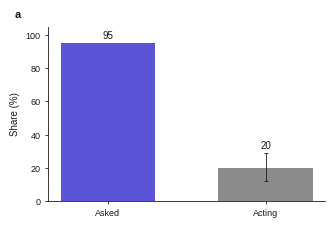

This figure's Python source:
"""One style for every figure of the paper, taken from the Nature papers used as the benchmark
(Köbis et al. 2025, Betley et al. 2026, CAIS 2026).

Every figure builder imports this module and uses only these colours, these sizes and these
helpers, so the nine figures share one ground, one palette and one type. Nothing else about the
look is decided inside a builder.

Rules the module enforces or supports:
- pure white ground, no panel backgrounds, no shaded regions, no in-figure titles, subtitles,
  footnotes or notes: the caption carries them;
- panel letters a, b, c in bold lower case at the top left of each panel, nothing else bold;
- Arial (Helvetica) throughout, 7 pt labels, 6.5 pt tick labels, 7 pt value labels in regular
  weight, at the final printed width (88 mm single column, 180 mm double column);
- one purple with one tint, one grey with one tint, one red used only for harm, black text;
- thin whiskers with small caps; top and right spines off; no grid lines.
"""
from __future__ import annotations

from pathlib import Path

import matplotlib
matplotlib.use("Agg")
import matplotlib.pyplot as plt
from matplotlib import rcParams

# ---------------------------------------------------------------- palette
PURPLE = "#5B54D6"        # the one accent: the measured quantity
PURPLE_TINT = "#C9C6F1"   # its tint: a secondary series or a comparison
GREY = "#8C8C8C"          # references, baselines, the control
GREY_TINT = "#DADADA"     # a lighter comparison
RED = "#C8453A"           # harm only, used sparingly
INK = "#1A1A1A"           # text and spines
WHITE = "#FFFFFF"

# ---------------------------------------------------------------- type and sizes
FONT = "Arial"
PT_LABEL = 7.0
PT_TICK = 6.5
PT_VALUE = 7.0
PT_PANEL = 8.0
MM = 1 / 25.4
SINGLE_MM = 88.0
DOUBLE_MM = 180.0
LINE = 0.6               # spines, whiskers, connectors, in points


def apply():
    """Set matplotlib for the paper. Call once at the top of every builder."""
    rcParams.update({
        "font.family": "sans-serif",
        "font.sans-serif": [FONT, "Helvetica", "Liberation Sans", "DejaVu Sans"],
        "font.size": PT_LABEL,
        "axes.labelsize": PT_LABEL,
        "axes.titlesize": PT_LABEL,
        "xtick.labelsize": PT_TICK,
        "ytick.labelsize": PT_TICK,
        "legend.fontsize": PT_LABEL,
        "axes.edgecolor": INK,
        "axes.labelcolor": INK,
        "xtick.color": INK,
        "ytick.color": INK,
        "text.color": INK,
        "axes.linewidth": LINE,
        "xtick.major.width": LINE,
        "ytick.major.width": LINE,
        "xtick.major.size": 2.0,
        "ytick.major.size": 2.0,
        "axes.spines.top": False,
        "axes.spines.right": False,
        "axes.grid": False,
        "figure.facecolor": WHITE,
        "axes.facecolor": WHITE,
        "savefig.facecolor": WHITE,
        "legend.frameon": False,
        "legend.handlelength": 1.0,
        "legend.handleheight": 0.7,
        "legend.columnspacing": 1.2,
        "pdf.fonttype": 42,
        "ps.fonttype": 42,
        "svg.fonttype": "none",
    })


def figure(width_mm: float, height_mm: float):
    """A white figure at its final printed size."""
    apply()
    return plt.figure(figsize=(width_mm * MM, height_mm * MM), facecolor=WHITE)


def panel_label(ax, letter: str, dx: float = -0.12, dy: float = 1.04):
    """The bold lower-case panel letter, top left, outside the axes."""
    ax.text(dx, dy, letter, transform=ax.transAxes, fontsize=PT_PANEL, fontweight="bold",
            ha="left", va="bottom", color=INK)


def clean(ax):
    """Top and right spines off, no grid, ticks out, black ink."""
    for side in ("top", "right"):
        ax.spines[side].set_visible(False)
    for side in ("left", "bottom"):
        ax.spines[side].set_linewidth(LINE)
        ax.spines[side].set_color(INK)
    ax.grid(False)
    ax.tick_params(direction="out", length=2.0, width=LINE, colors=INK, labelsize=PT_TICK)
    ax.set_facecolor(WHITE)


def whisker_kw():
    """Thin error bars with small caps."""
    return dict(ecolor=INK, elinewidth=LINE, capsize=1.5, capthick=LINE)


def value_label(ax, x, y, text, dy_pt: float = 2.0):
    """A regular-weight value above a bar or a whisker end."""
    ax.annotate(text, (x, y), xytext=(0, dy_pt), textcoords="offset points",
                ha="center", va="bottom", fontsize=PT_VALUE, color=INK)


def legend_row(ax, handles, labels, y: float = 1.02):
    """One legend row above the axes, no frame."""
    return ax.legend(handles, labels, loc="lower left", bbox_to_anchor=(0.0, y), ncol=len(labels),
                     frameon=False, fontsize=PT_LABEL, handlelength=1.0, borderaxespad=0.0)


def save(fig, stem: str, folder: Path, dpi: int = 300):
    """PNG at 300 dpi and a vector PDF, white ground, tight but with a small margin."""
    folder = Path(folder)
    folder.mkdir(parents=True, exist_ok=True)
    for ext in ("png", "pdf"):
        fig.savefig(folder / f"{stem}.{ext}", dpi=dpi, facecolor=WHITE, bbox_inches="tight", pad_inches=0.02)
    plt.close(fig)
    return folder / f"{stem}.png"


if __name__ == "__main__":
    # a self-check: a single-column bar panel in the style, written to a temp folder
    import numpy as np
    import tempfile
    fig = figure(SINGLE_MM, 60)
    ax = fig.add_axes([0.16, 0.18, 0.80, 0.74])
    x = np.arange(2)
    ax.bar(x, [95, 20], color=[PURPLE, GREY], width=0.6)
    ax.errorbar(1, 20, yerr=[[8], [9]], fmt="none", **whisker_kw())
    value_label(ax, 0, 95, "95"); value_label(ax, 1, 29, "20")
    ax.set_xticks(x); ax.set_xticklabels(["Asked", "Acting"])
    ax.set_ylabel("Share (%)"); ax.set_ylim(0, 105)
    clean(ax); panel_label(ax, "a")
    out = save(fig, "figstyle-selftest", Path(tempfile.gettempdir()))
    print("figstyle self-check written:", out)
